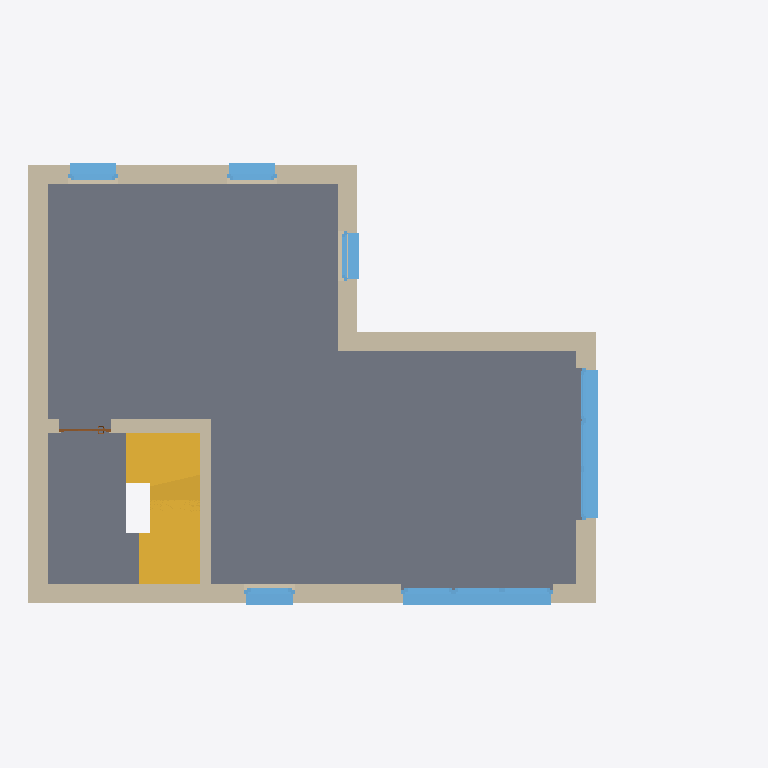
Plan cut of the same IFC building model at storey 'OG' (level 2.65 m, cut at 4.05 m), seen from above with north up, elements coloured by IFC class: 8 walls (beige), 6 windows (light blue), 2 stairs (yellow), 1 slab (grey), 1 door (brown). Cut surfaces are drawn darker.
Extent 14.0 m × 8.7 m × 5.9 m (x, y, z). Storeys (2): EG at -0.15 m; OG at 2.65 m. Elements (39): 17 IfcWallStandardCase, 12 IfcWindow, 5 IfcDoor, 3 IfcSlab, 2 IfcStair.

HEADER;
FILE_DESCRIPTION(('ViewDefinition [CoordinationView_V2.0, QuantityTakeOffAddOnView, SpaceBoundary2ndLevelAddOnView]','Option [Visible elements;Keep GUIDs;Space cont;2D Elems;All Domain;All elements;All struct.;scale:50.000000;CSG:Extruded/revolved;Junction:Extruded/revolved;Comp. slab:ExtrudedComplex profiles;]'),'2;1');
FILE_NAME('C:\\Users\\md\\Documents\\Training Schultheiss\\Export DDS\\DDS Test_SHP_neu.ifc','2014-04-23T14:08:33',('Architect'),('Building Designer Office'),'PreProc - EDM 5.0','IFC file generated by Graphisoft ArchiCAD-64 17.','The authorising person');
FILE_SCHEMA(('IFC2X3'));
ENDSEC;
DATA;
#46=IFCPROJECT('344O7vICcwH8qAEnwJDjSU',#15,'Neubau Beispiel ETW',$,$,$,$,(#43,#48054),#32);
#67=IFCSITE('20FpTZCqJy2vhVJYtjuIce',#15,'Gelände',$,$,#64,$,$,.ELEMENT.,(52,25,0,0),(12,33,0,0),0.0,$,#53);
#102=IFCBUILDING('00tMo7QcxqWdIGvc4sMN2A',#15,'Neubau Beispiel ETW',$,$,#100,$,$,.ELEMENT.,$,$,#91);
#124=IFCBUILDINGSTOREY('2Wk49hkHPC2hvWchm5NASJ',#15,'EG',$,$,#122,$,$,.ELEMENT.,-0.15);
#53037=IFCBUILDINGSTOREY('0oOzSBsh53hPuIc0hGcszt',#15,'OG',$,$,#53036,$,$,.ELEMENT.,2.65);
#66383=IFCSLAB('0MoFo7FCD5PubFyXNxXr2_',#15,'Decke-031',$,$,#66348,#66380,'16C8FC87-3CC3-4567-894F-F215FB8750BE',.FLOOR.);
#66140=IFCWALLSTANDARDCASE('3APlKMbfH4Xfbjgr3t64mG',#15,'Wand-127',$,$,#65864,#66136,'CA66F516-9694-4486-996D-AB50F7184C10');
#58294=IFCWALLSTANDARDCASE('2etjhluBvEwelZEuB9z4EB',#15,'Wand-132',$,$,#57980,#58290,'A8DEDAEF-E0BE-4EEA-8BE3-3B82C9F4438B');
#57334=IFCSTAIR('1T8zB2yTz3beBXcIcDsfL_',#15,'Treppe-002',$,$,#53057,#57331,'5D23D2C2-F1DF-4396-82E1-99298DDA957E',.NOTDEFINED.);
#63100=IFCWALLSTANDARDCASE('2Njx8XDcDATxX21evba38L',#15,'Wand-130',$,$,#62876,#63096,'97B7B221-3663-4A77-B842-068E65903215');
#64300=IFCWALLSTANDARDCASE('1KBirv4nL1z8D6VDrkUZiK',#15,'Wand-128',$,$,#64083,#64296,'542ECD79-1315-41F4-8346-7CDD6E7A3B14');
#5187=IFCSTAIR('1GRlVf7Qn4XeXqhQHKKQJZ',#15,'Treppe-002',$,$,#897,#5184,'506EF7E9-1DAC-4486-8874-ADA45451A4E3',.NOTDEFINED.);
#63422=IFCWALLSTANDARDCASE('0YHtE8_fj1Uf_7t8YrPYLJ',#15,'Wand-129',$,$,#63189,#63418,'22477388-FA9B-417A-9F87-DC88B5662553');
#62814=IFCWINDOW('2zelVwLKvEpPhjwv6GQ_HA',#15,'F-EG-05',$,$,#62298,#62810,'BDA2F7FA-554E-4ECD-9AED-EB91906BE44A',2.5,3.0);
#59039=IFCWINDOW('3i4kJhO7946Pj8eybPNdKU',#15,'F-EG-04',$,$,#58523,#59035,'EC12E4EB-6072-4419-9B48-A3C9595E751E',2.5,3.0);
#62146=IFCWALLSTANDARDCASE('1KunwgWtf1UReVaIdbKTd_',#15,'Wand-131',$,$,#61929,#62142,'54E31EAA-837A-4179-BA1F-9129E551D9FE');
#65764=IFCWALLSTANDARDCASE('2JRV7$wxL4qfRRTxmB0mRp',#15,'Wand-111',$,$,#65531,#65760,'936DF1FF-EBB5-44D2-96DB-77BC0B0306F3');
#57562=IFCWALLSTANDARDCASE('2RJFwyKOXE9QuER9L3xxB4',#15,'Wand-111',$,$,#57365,#57558,'9B4CFEBC-5188-4E25-AE0E-6C9543EFB2C4');
#61867=IFCWINDOW('3f6lRDSa92oQZemwoWeGfz',#15,'F-OG-03',$,$,#59101,#61863,'E91AF6CD-7242-42C9-A8E8-C3ACA0A10A7D',1.5,1.0);
#64981=IFCWINDOW('3xvF7e$tv2txiLe$mV8AT_',#15,'F-OG-04',$,$,#64555,#64977,'FBE4F1E8-FF7E-42DF-BB15-A3FC1F20A77E',1.5,1.0);
#65469=IFCWINDOW('0HAQArvyvELh7ZZ0EJ5AOC',#15,'F-OG-05',$,$,#65043,#65465,'1129A2B5-E7CE-4E56-B1E3-8C039314A60C',1.5,1.0);
#64021=IFCWINDOW('209ZLEn_T6IP2f6_AxTYhL',#15,'F-OG-06',$,$,#63595,#64017,'8026354E-C7E7-4649-90A9-1BE2BB762AD5',1.5,1.0);
#57919=IFCDOOR('3wXUA0Y_H9yxEp0MFCR57E',#15,'20.02',$,$,#57715,#57915,'FA85E280-8BE4-49F3-B3B3-0163CC6C51CE',2.325,1.01);
ENDSEC;
